The GitHub repository nigno17/Datasets contains a labelled image folder "ProvaDV" with 9 categories: apple, banana, dice, flat screwdriver, hammer, lemon, orange, spatula, tennis ball. Examples follow, each with its label.

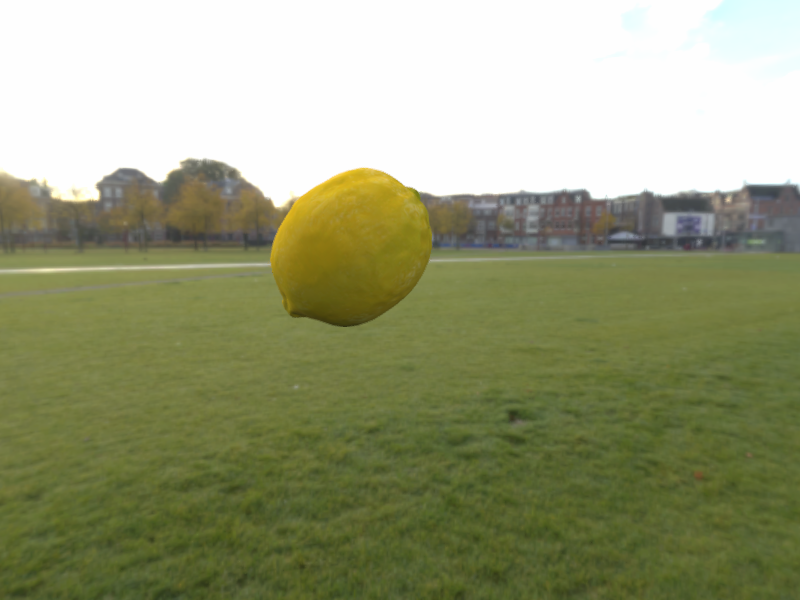
Label: lemon

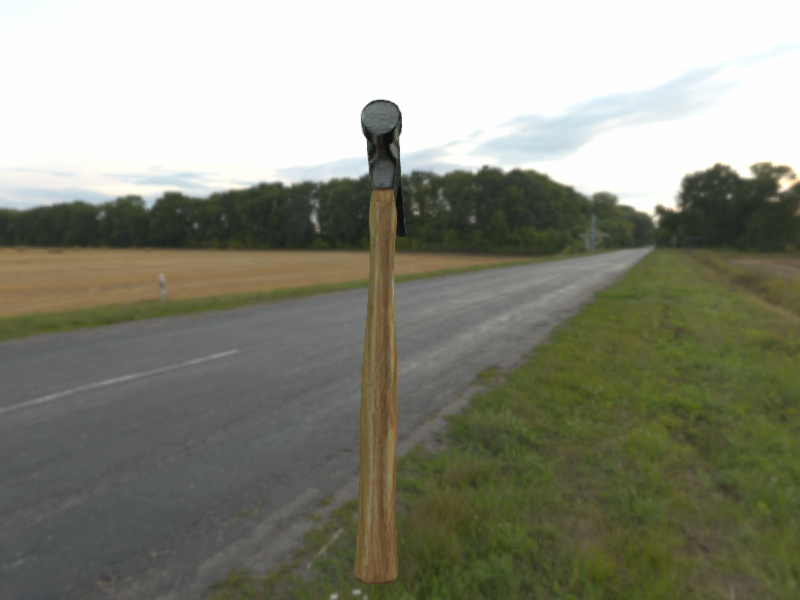
Label: hammer

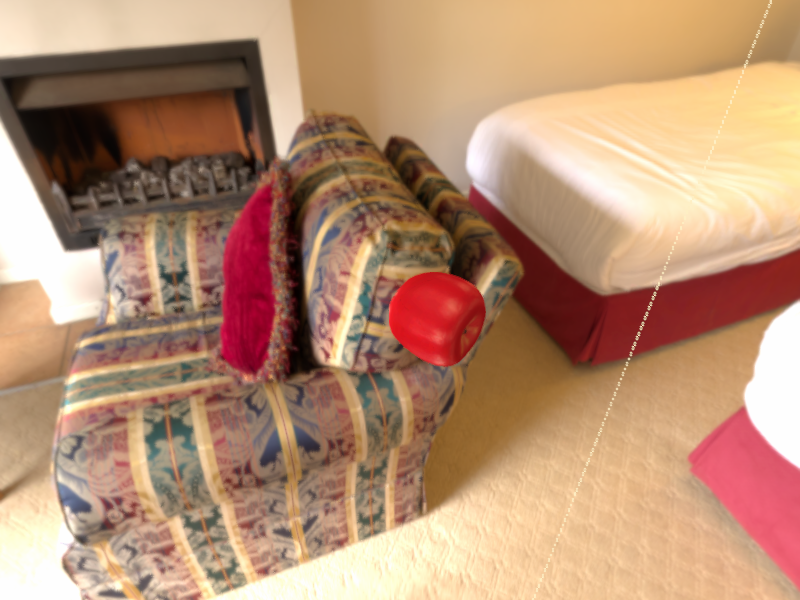
Label: apple

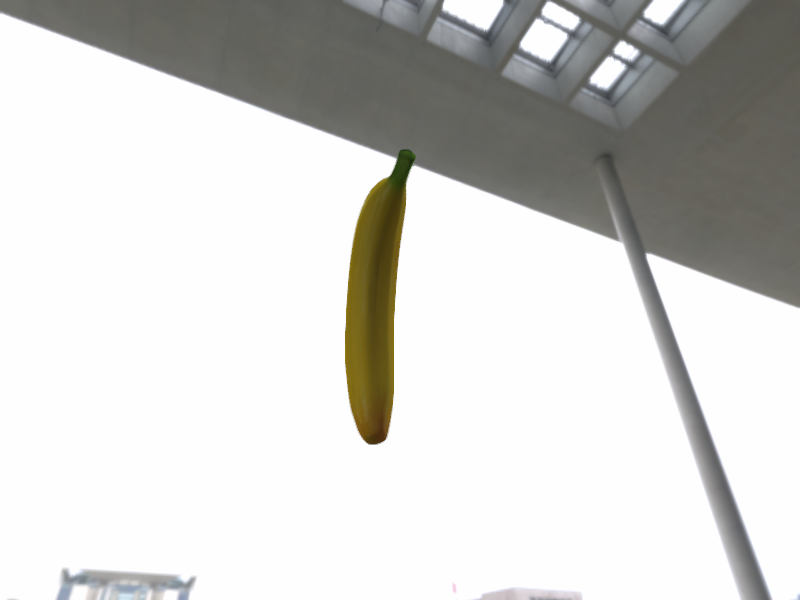
Label: banana

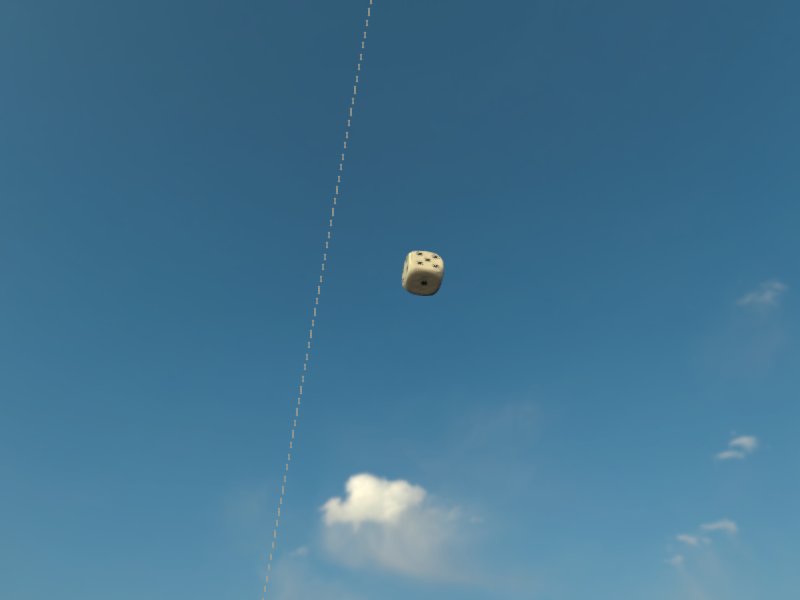
Label: dice

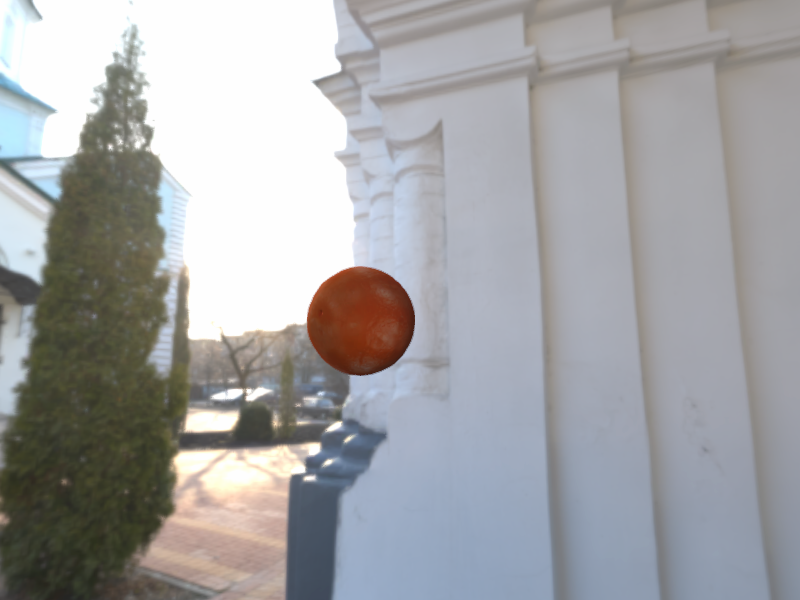
Label: orange
